Run: headless pygame with SDL's dummy video driver; simulated clock (each Clock.tick advances the game by its frame time, no real sleeping); random seed 0; keys injected as events and as key.get_pressed() state; no mouse input.
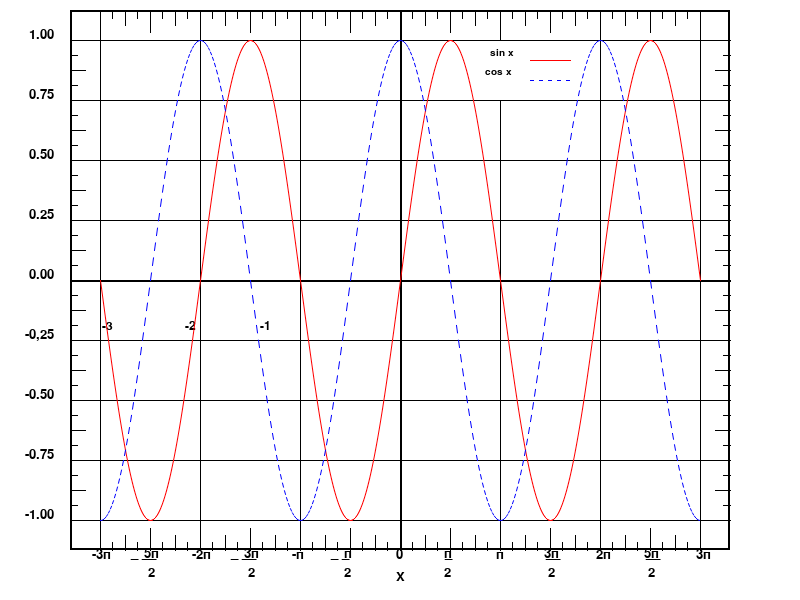
Frame 1 of 4 · flips 1–60 · no input
Frame 2 of 4 · flips 61–180 · tapped SPACE, RETURN · held RIGHT (→), D · screen unchanged from frame 1, image omitted
Frame 3 of 4 · flips 181–300 · held DOWN (↓), S · screen unchanged from frame 2, image omitted
Frame 4 of 4 · flips 301–420 · held LEFT (←), A, UP (↑), W · screen unchanged from frame 3, image omitted

The pygame program that drew these frames:

import pygame
import math

pygame.init()

# window size and the name of the program
screen_width, screen_height = 800, 600

screen = pygame.display.set_mode((screen_width, screen_height))
pygame.display.set_caption('Sine and Cosine graphs')

# used colors
white = (255, 255, 255)
red = (255, 0, 0)
blue = (0, 0, 255)
black = (0, 0, 0)

# used fonts
font_1 = pygame.font.SysFont('comicsansms', 15)
font_2 = pygame.font.SysFont('arial', 20)
font_3 = pygame.font.SysFont('arial', 18)

running = True

while running:
    for event in pygame.event.get():
        if event.type == pygame.QUIT:
            running = False
        if event.type == pygame.KEYDOWN:
            if event.key == pygame.K_ESCAPE:
                running = False
    
    screen.fill(white)

    # coordinate system boundaries
    pygame.draw.rect(screen, black, (70, 10, 660, 540), 2)

    # coordinate axes
    pygame.draw.line(screen, black, (400, 10), (400, 550), 2)
    pygame.draw.line(screen, black, (70, 280), (730, 280), 2)

    # x-axis lines
    pygame.draw.line(screen, black, (70, 40), (730, 40))
    pygame.draw.line(screen, black, (70, 520), (730, 520))
    for i in range(40, 280, 60):
        pygame.draw.line(screen, black, (70, i), (730, i))
        pygame.draw.line(screen, black, (70, i + 240), (730, i + 240))
    
    # y-axis lines
    pygame.draw.line(screen, black, (100, 10), (100, 550))
    pygame.draw.line(screen, black, (700, 10), (700, 550))
    for i in range(100, 400, 100):
        pygame.draw.line(screen, black, (i, 10), (i, 550))
        pygame.draw.line(screen, black, (i + 300, 10), (i + 300, 550))
    
    # designation lines
    pygame.draw.line(screen, red, (530, 60), (570, 60))
    for i in range(530, 570, 9):
        pygame.draw.line(screen, blue, (i, 80), (i + 3, 80))
    pygame.draw.line(screen, white, (500, 41), (500, 99))

    # x-axis scalers
    for i in range(150, 700, 100):
        pygame.draw.line(screen, black, (i, 10), (i, 32))
        pygame.draw.line(screen, black, (i, 550), (i, 528))
    for i in range(125, 700, 50):
        pygame.draw.line(screen, black, (i, 10), (i, 25))
        pygame.draw.line(screen, black, (i, 535), (i, 550))
    for i in range(112, 700, 25):
        pygame.draw.line(screen, black, (i, 10), (i, 18))
        pygame.draw.line(screen, black, (i, 542), (i, 550))
    
    # y-axis scalers
    for i in range(70, 520, 60):
        pygame.draw.line(screen, black, (70, i), (85, i))
        pygame.draw.line(screen, black, (715, i), (730, i))
    for i in range(55, 520, 30):
        pygame.draw.line(screen, black, (70, i), (77, i))
        pygame.draw.line(screen, black, (723, i), (730, i))
    
    # designations
    screen.blit(font_3.render('-3', True, black), (102, 320))
    screen.blit(font_3.render('-2', True, black), (185, 320))
    screen.blit(font_3.render('-1', True, black), (260, 320))

    # sin
    for i in range(100, 700):
        sin_y1 = 240 * math.sin((i - 100) / 100 * math.pi)
        sin_y2 = 240 * math.sin((i - 99) / 100 * math.pi)
        pygame.draw.aalines(screen, red, False, [(i, 280 + sin_y1), ((i + 1), 280 + sin_y2)])
    
    # cos
    for i in range(100, 700, 2):
        cos_y1 = 240 * math.cos((i - 100) / 100 * math.pi)
        cos_y2 = 240 * math.cos((i - 99) / 100 * math.pi)
        pygame.draw.aalines(screen, blue, False, [(i, 280 + cos_y1), ((i + 1), 280 + cos_y2)])

    # designation text
    sin = font_1.render('sin x', True, black)
    screen.blit(sin, (490, 48))
    cos = font_1.render('cos x', True, black)
    screen.blit(cos, (485, 67))
    X = font_2.render('X', True, black)
    screen.blit(X, (396, 570))

    Ox = ['-3п', ' 5п', '-2п', ' 3п', '-п', ' п', ' 0', ' п', ' п', ' 3п', ' 2п', ' 5п', ' 3п']
    Oy = [' 1.00', ' 0.75', ' 0.50', ' 0.25', ' 0.00', '-0,25', '-0.50', '-0.75', '-1.00']
    fraction = ['_ __', '__', '_ _', '_']
    denominator = [' 2', '  2']

    # y-axis values
    index_Oy = 0
    Oy_coordinate = 28
    while index_Oy < len(Oy) and Oy_coordinate <= 508:
        screen.blit(font_2.render(Oy[index_Oy], True, black), (25, Oy_coordinate))
        index_Oy += 1
        Oy_coordinate += 60
    
    # x-axis values
    index_Ox = 0
    Ox_coordinate_1 = 100
    while index_Ox < len(Ox) and Ox_coordinate_1 <= 700:
        screen.blit(font_2.render(Ox[index_Ox], True, black), (Ox_coordinate_1 - 8, 548))
        index_Ox += 2
        Ox_coordinate_1 += 100
    index_Ox = 1
    Ox_coordinate_2 = 150
    while index_Ox < len(Ox) and Ox_coordinate_2 <= 700:
        screen.blit(font_2.render(Ox[index_Ox], True, black), (Ox_coordinate_2 - 10, 547))
        if Ox_coordinate_2 <= 300:
            screen.blit(font_2.render(fraction[0], True, black), (Ox_coordinate_2 - 20, 547))
            screen.blit(font_2.render(denominator[1], True, black), (Ox_coordinate_2 - 10, 566))
        if Ox_coordinate_2 == 350:
            screen.blit(font_2.render(fraction[2], True, black), (Ox_coordinate_2 - 20, 547))
            screen.blit(font_2.render(denominator[0], True, black), (Ox_coordinate_2 - 10, 566))
        if Ox_coordinate_2 == 450:
            screen.blit(font_2.render(fraction[3], True, black), (Ox_coordinate_2 - 6, 547))
            screen.blit(font_2.render(denominator[0], True, black), (Ox_coordinate_2 - 10, 566))
        if Ox_coordinate_2 > 500:
            screen.blit(font_2.render(fraction[1], True, black), (Ox_coordinate_2 - 5, 547))
            screen.blit(font_2.render(denominator[1], True, black), (Ox_coordinate_2 - 10, 566))
        index_Ox += 2
        Ox_coordinate_2 += 100
    
    pygame.display.flip()

pygame.quit()
